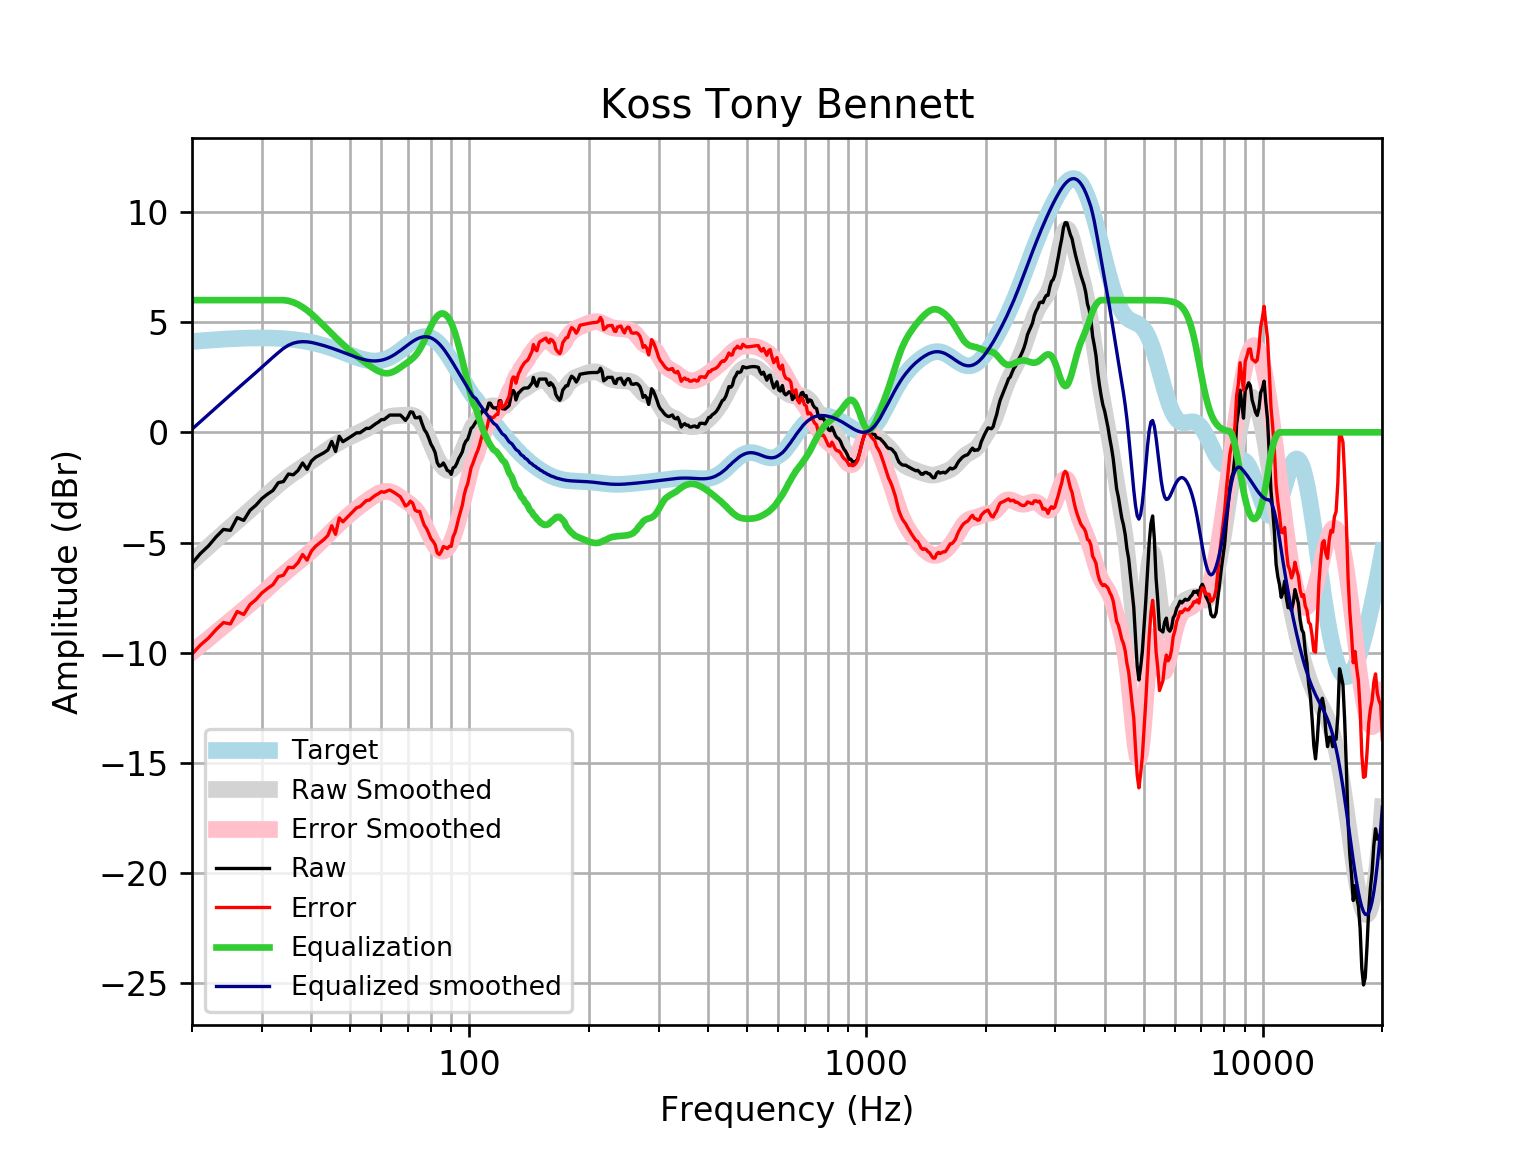

The data file committed next to this chart (first rows):
frequency, raw, error, smoothed, error_smoothed, equalization, equalized_raw, equalized_smoothed, target
20, -5.945, -10.07, -5.857, -9.978, 6, 0.05529, 0.1431, 4.121
21, -5.5, -9.652, -5.516, -9.668, 6.0, 0.5003, 0.4844, 4.152
22, -5.157, -9.337, -5.189, -9.369, 6.0, 0.8434, 0.8112, 4.18
23, -4.746, -8.951, -4.876, -9.082, 6, 1.254, 1.124, 4.205
24, -4.406, -8.632, -4.578, -8.805, 6, 1.594, 1.422, 4.227
25, -4.449, -8.694, -4.297, -8.542, 6.0, 1.551, 1.703, 4.245
26, -3.871, -8.13, -4.03, -8.289, 6, 2.129, 1.97, 4.259
27, -3.996, -8.266, -3.773, -8.044, 6.0, 2.004, 2.227, 4.271
28, -3.538, -7.816, -3.524, -7.803, 6.0, 2.462, 2.476, 4.278
29, -3.303, -7.586, -3.28, -7.563, 6, 2.697, 2.72, 4.283
30, -3.005, -7.289, -3.042, -7.326, 6.0, 2.995, 2.958, 4.284
31, -2.803, -7.085, -2.811, -7.092, 6, 3.197, 3.189, 4.281
32, -2.636, -6.911, -2.59, -6.865, 6, 3.364, 3.41, 4.275
33, -2.285, -6.55, -2.383, -6.648, 6.0, 3.715, 3.617, 4.265
34, -2.233, -6.485, -2.191, -6.442, 6, 3.767, 3.809, 4.251
35, -1.891, -6.124, -2.016, -6.249, 5.968, 4.077, 3.952, 4.233
36, -1.926, -6.138, -1.856, -6.067, 5.902, 3.976, 4.046, 4.211
37, -1.731, -5.916, -1.708, -5.892, 5.804, 4.074, 4.097, 4.185
38, -1.39, -5.545, -1.567, -5.721, 5.682, 4.292, 4.114, 4.155
39, -1.679, -5.799, -1.431, -5.55, 5.538, 3.859, 4.107, 4.12
40, -1.302, -5.382, -1.297, -5.376, 5.376, 4.074, 4.079, 4.08
41, -1.128, -5.165, -1.162, -5.198, 5.198, 4.069, 4.035, 4.037
42, -1.027, -5.015, -1.029, -5.016, 5.016, 3.99, 3.987, 3.989
43, -0.9259, -4.863, -0.8988, -4.834, 4.834, 3.908, 3.935, 3.937
44, -0.8001, -4.682, -0.7738, -4.654, 4.654, 3.853, 3.88, 3.881
45, -0.4141, -4.237, -0.6565, -4.478, 4.478, 4.064, 3.821, 3.823
46, -0.8656, -4.628, -0.5483, -4.309, 4.309, 3.443, 3.76, 3.762
47, -0.1817, -3.881, -0.4497, -4.148, 4.148, 3.966, 3.698, 3.7
48, -0.4231, -4.059, -0.3603, -3.995, 3.995, 3.572, 3.635, 3.636
49, -0.3225, -3.896, -0.2786, -3.851, 3.851, 3.529, 3.572, 3.574
50, -0.2219, -3.734, -0.2028, -3.714, 3.714, 3.492, 3.512, 3.512
51, -0.1213, -3.575, -0.131, -3.585, 3.585, 3.463, 3.454, 3.454
52, -0.02077, -3.421, -0.06115, -3.461, 3.461, 3.441, 3.4, 3.4
53, -0.02077, -3.372, 0.00846, -3.344, 3.344, 3.323, 3.352, 3.351
54, 0.07981, -3.23, 0.07941, -3.232, 3.232, 3.312, 3.311, 3.31
55, 0.1804, -3.096, 0.1529, -3.126, 3.126, 3.306, 3.279, 3.276
56, 0.1804, -3.072, 0.2298, -3.025, 3.025, 3.206, 3.255, 3.253
57, 0.2827, -2.956, 0.3098, -2.932, 2.932, 3.215, 3.242, 3.239
58, 0.3815, -2.855, 0.3916, -2.849, 2.849, 3.23, 3.24, 3.237
59, 0.4637, -2.783, 0.4726, -2.778, 2.778, 3.241, 3.25, 3.246
60, 0.5751, -2.693, 0.549, -2.723, 2.723, 3.298, 3.272, 3.268
61, 0.5827, -2.718, 0.6167, -2.689, 2.689, 3.271, 3.305, 3.301
62, 0.6833, -2.663, 0.672, -2.678, 2.678, 3.362, 3.35, 3.346
63, 0.7838, -2.618, 0.7128, -2.693, 2.693, 3.477, 3.406, 3.402
64, 0.7838, -2.684, 0.7392, -2.732, 2.732, 3.516, 3.471, 3.468
65, 0.7838, -2.758, 0.7538, -2.791, 2.791, 3.575, 3.545, 3.542
66, 0.7838, -2.838, 0.7611, -2.863, 2.863, 3.647, 3.625, 3.622
67, 0.7838, -2.924, 0.7657, -2.943, 2.943, 3.727, 3.709, 3.707
68, 0.6723, -3.123, 0.7713, -3.025, 3.025, 3.697, 3.796, 3.796
69, 0.5424, -3.341, 0.7787, -3.105, 3.105, 3.648, 3.884, 3.884
70, 0.6924, -3.278, 0.7849, -3.185, 3.185, 3.877, 3.97, 3.97
71, 0.9296, -3.123, 0.7835, -3.267, 3.267, 4.197, 4.051, 4.053
72, 0.9093, -3.219, 0.7656, -3.36, 3.36, 4.269, 4.126, 4.128
73, 0.6644, -3.531, 0.722, -3.47, 3.47, 4.134, 4.192, 4.195
74, 0.6622, -3.589, 0.6444, -3.603, 3.603, 4.266, 4.248, 4.251
75, 0.7034, -3.592, 0.528, -3.763, 3.763, 4.467, 4.291, 4.295
76, 0.3942, -3.931, 0.3721, -3.949, 3.949, 4.343, 4.321, 4.325
77, 0.1218, -4.219, 0.1807, -4.156, 4.156, 4.277, 4.336, 4.341
78, -0.02337, -4.364, -0.03868, -4.375, 4.375, 4.351, 4.336, 4.34
79, -0.2588, -4.583, -0.2755, -4.595, 4.595, 4.337, 4.32, 4.324
... 553 more rows
